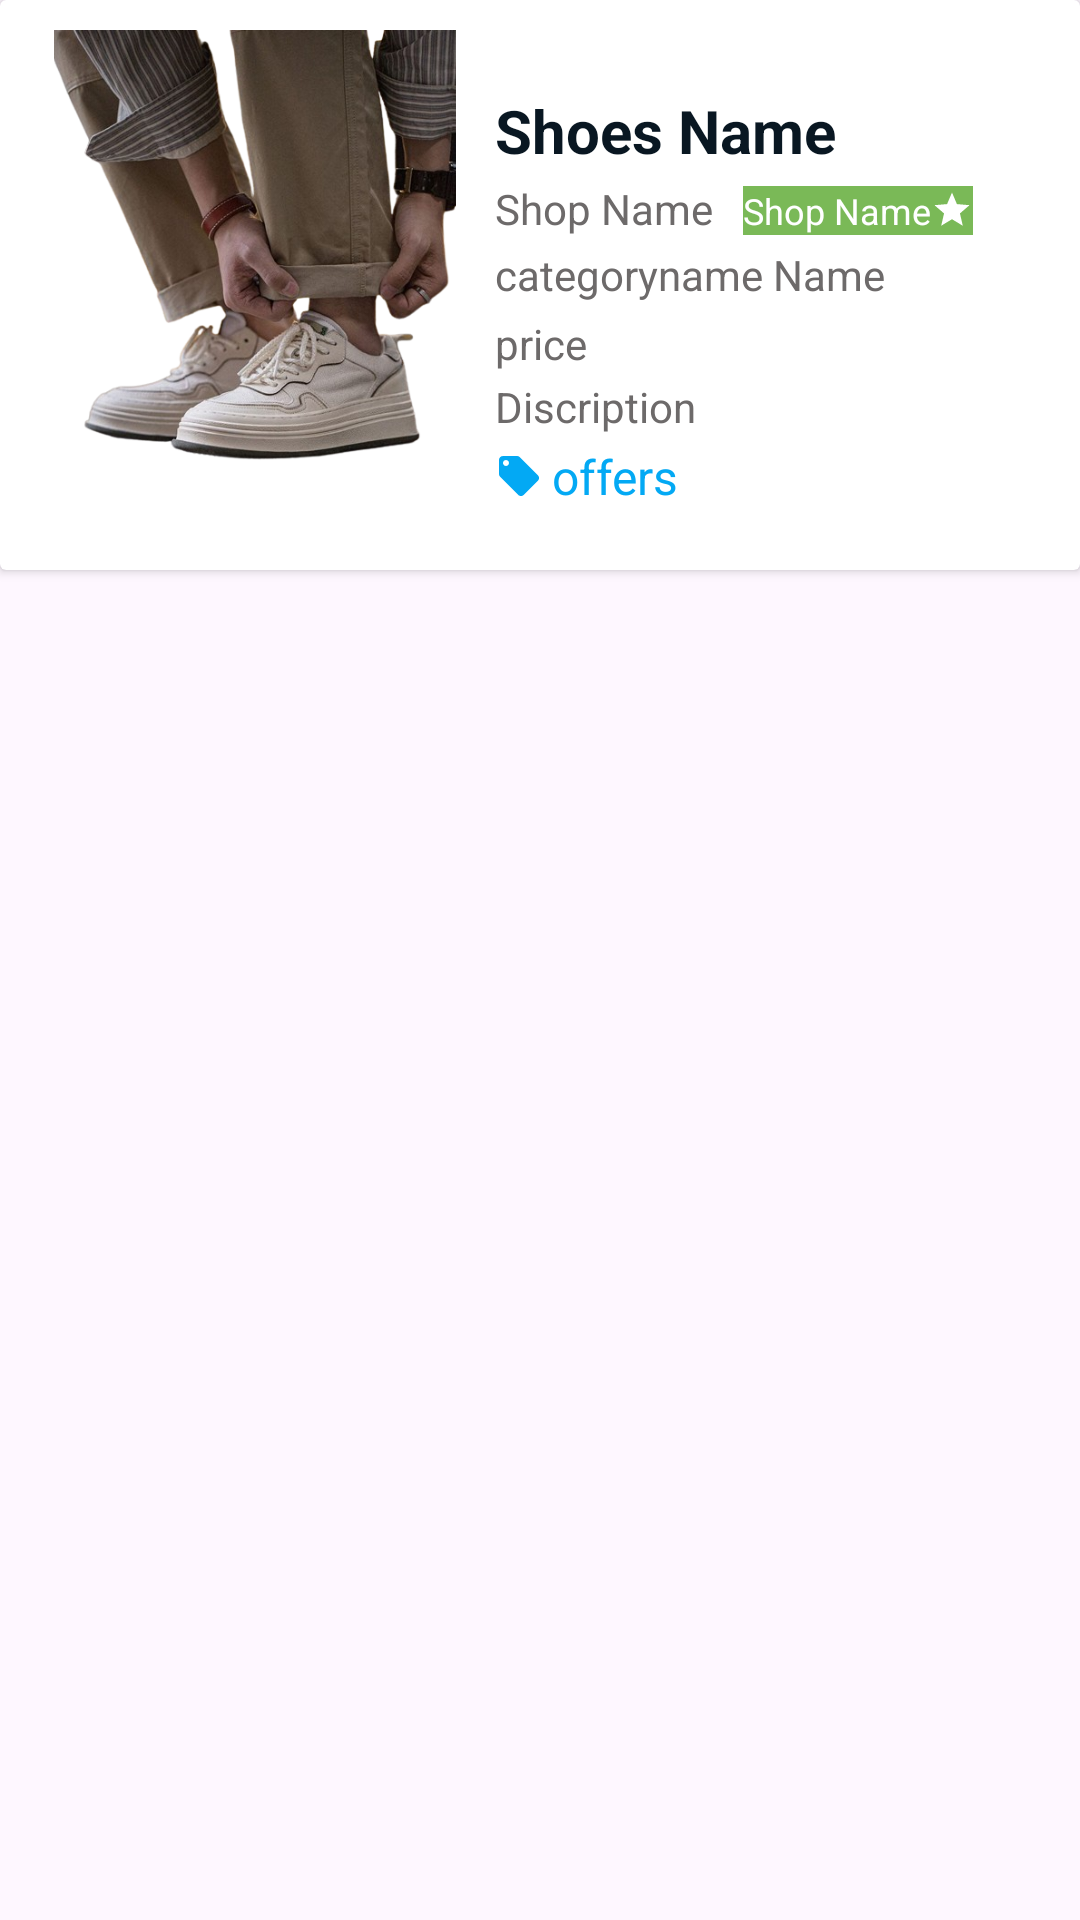

Here is an Android app screen rendered from its layout file. Give the layout XML and the strings, colors and styles it references.
<!-- AndroidManifest.xml: application theme Theme.Solemates -->
<!-- res/layout/lv_categorywise_productdesgin.xml -->
<?xml version="1.0" encoding="utf-8"?>
<LinearLayout
    xmlns:android="http://schemas.android.com/apk/res/android"
    android:layout_width="match_parent"
    android:layout_height="match_parent"
    android:orientation="vertical"
    >
    <androidx.cardview.widget.CardView
        android:layout_width="match_parent"
        android:layout_height="wrap_content"
        android:id="@+id/cvlvCtaegorywiseproductcardview"
        >

        <RelativeLayout
            android:layout_width="match_parent"
            android:layout_height="match_parent"
            android:padding="10dp">

            <ImageView
                android:id="@+id/ivlvGetcategorywiseproductimage"
                android:layout_width="150dp"
                android:layout_height="170dp"
                android:src="@drawable/shoesimage" />

            <TextView
                android:id="@+id/tvlvGetcategorywiseproductshoesname"
                android:layout_width="wrap_content"
                android:layout_height="wrap_content"
                android:layout_marginStart="155dp"
                android:text="Shoes Name"
                android:textColor="@color/nevyblue"
                android:textSize="20sp"
                android:layout_marginTop="20dp"
                android:textStyle="bold" />

            <LinearLayout
                android:layout_width="match_parent"
                android:layout_height="wrap_content"
                android:layout_marginStart="155dp"
                android:layout_marginTop="50dp"
                android:orientation="horizontal">

                <TextView
                    android:id="@+id/tvlvGetcategorywiseproductshopname"
                    android:layout_width="wrap_content"
                    android:layout_height="wrap_content"
                    android:text="Shop Name"
                    android:textColor="@color/gravy"
                    android:textSize="14sp"
                    android:textStyle="normal" />

                <TextView
                    android:id="@+id/tvvlvGetcategorywiseproductrating"
                    android:layout_width="wrap_content"
                    android:layout_height="wrap_content"
                    android:layout_marginStart="10dp"
                    android:background="@color/green"
                    android:drawableRight="@drawable/baseline_star_24"
                    android:text="Shop Name"
                    android:textColor="@color/white"
                    android:textSize="12sp"
                    android:textStyle="normal" />
            </LinearLayout>

            <TextView
                android:id="@+id/tvlvGetcategorywiseproductcategoryname"
                android:layout_width="wrap_content"
                android:layout_height="wrap_content"
                android:layout_marginStart="155dp"
                android:layout_marginTop="72dp"
                android:text="categoryname Name"
                android:textColor="@color/gravy"
                android:textSize="14sp"
                android:textStyle="normal" />

            <TextView
                android:id="@+id/tvlvGetcategorywiseproductprice"
                android:layout_width="wrap_content"
                android:layout_height="wrap_content"
                android:layout_marginStart="155dp"
                android:layout_marginTop="95dp"
                android:text="price"
                android:textColor="@color/gravy"
                android:textSize="14sp"
                android:textStyle="normal" />

            <TextView
                android:id="@+id/tvlvGetcategorywiseproductdiscription"
                android:layout_width="wrap_content"
                android:layout_height="wrap_content"
                android:layout_marginStart="155dp"
                android:layout_marginTop="116dp"
                android:text="Discription"
                android:textColor="@color/gravy"
                android:textSize="14sp"
                android:textStyle="normal" />



            <TextView
                android:id="@+id/tvlvproductoffer"
                android:layout_width="wrap_content"
                android:layout_height="wrap_content"
                android:layout_marginStart="155dp"
                android:layout_marginTop="138dp"
                android:drawableLeft="@drawable/baseline_local_offer_24"
                android:drawablePadding="3dp"
                android:text="offers"
                android:textColor="@color/blue"
                android:textSize="16sp"
                android:textStyle="normal" />


        </RelativeLayout>
    </androidx.cardview.widget.CardView>

</LinearLayout>
<!-- resources referenced by this layout -->
<resources>
  <color name="blue">#03A9F4</color>
  <color name="gravy">#6D6A6A</color>
  <color name="green">#7AB957</color>
  <color name="nevyblue">#091722</color>
  <color name="white">#FFFFFFFF</color>
  <!-- drawable baseline_local_offer_24 (drawable) -->
  <vector xmlns:android="http://schemas.android.com/apk/res/android" android:height="16dp" android:tint="#03A9F4" android:viewportHeight="24" android:viewportWidth="24" android:width="16dp">
        
      <path android:fillColor="@android:color/white" android:pathData="M21.41,11.58l-9,-9C12.05,2.22 11.55,2 11,2H4c-1.1,0 -2,0.9 -2,2v7c0,0.55 0.22,1.05 0.59,1.42l9,9c0.36,0.36 0.86,0.58 1.41,0.58 0.55,0 1.05,-0.22 1.41,-0.59l7,-7c0.37,-0.36 0.59,-0.86 0.59,-1.41 0,-0.55 -0.23,-1.06 -0.59,-1.42zM5.5,7C4.67,7 4,6.33 4,5.5S4.67,4 5.5,4 7,4.67 7,5.5 6.33,7 5.5,7z"/>
      
  </vector>
  <!-- drawable baseline_star_24 (drawable) -->
  <vector xmlns:android="http://schemas.android.com/apk/res/android" android:height="14dp" android:tint="#FFFFFF" android:viewportHeight="24" android:viewportWidth="24" android:width="14dp">
        
      <path android:fillColor="@android:color/white" android:pathData="M12,17.27L18.18,21l-1.64,-7.03L22,9.24l-7.19,-0.61L12,2 9.19,8.63 2,9.24l5.46,4.73L5.82,21z"/>
      
  </vector>
  <!-- drawable shoesimage: png bitmap (drawable, 289327 bytes) -->
  <style name="Theme.Solemates" parent="Base.Theme.Solemates" />
  <style name="Base.Theme.Solemates" parent="Theme.Material3.DayNight.NoActionBar">
          
          
      </style>
</resources>
